Run: headless pygame with SDL's dummy video driver; simulated clock (each Clock.tick advances the game by its frame time, no real sleeping); random seed 0; keys injected as events and as key.get_pressed() state; no mouse input.
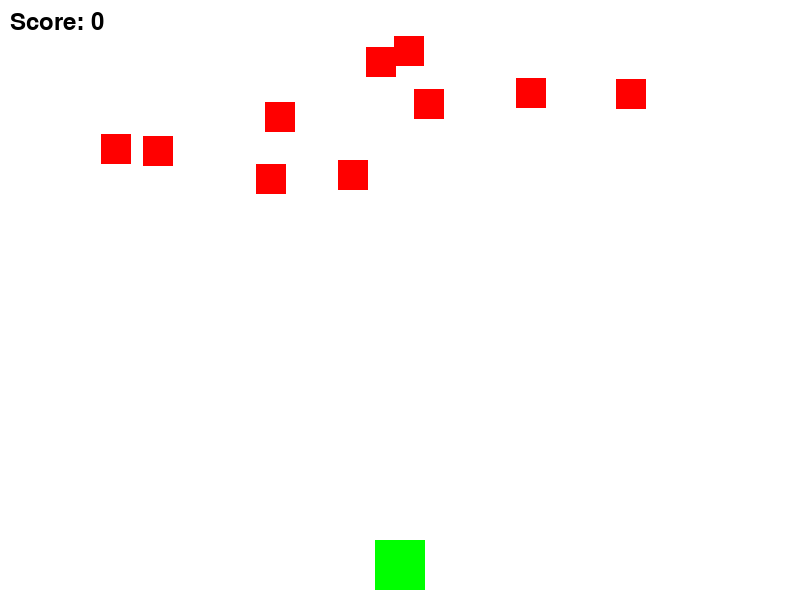
Frame 1 of 4 · flips 1–60 · no input
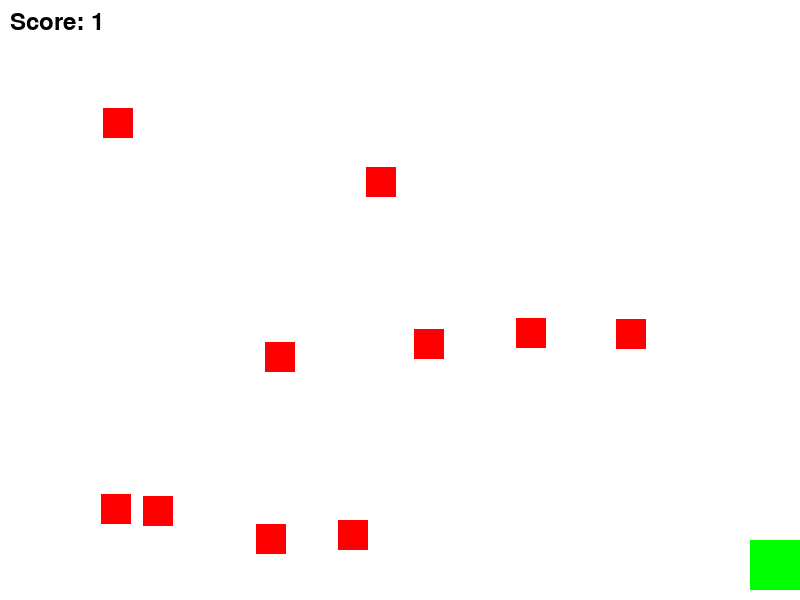
Frame 2 of 4 · flips 61–180 · tapped SPACE, RETURN · held RIGHT (→), D
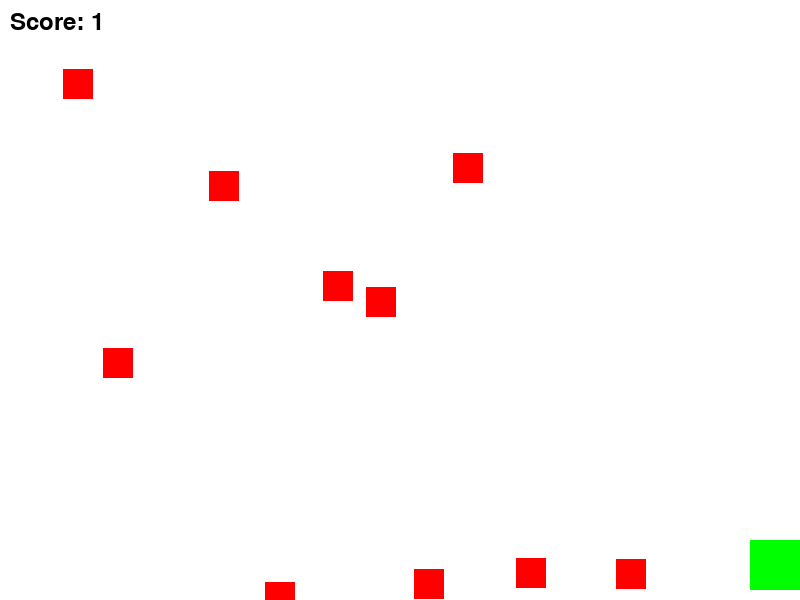
Frame 3 of 4 · flips 181–300 · held DOWN (↓), S
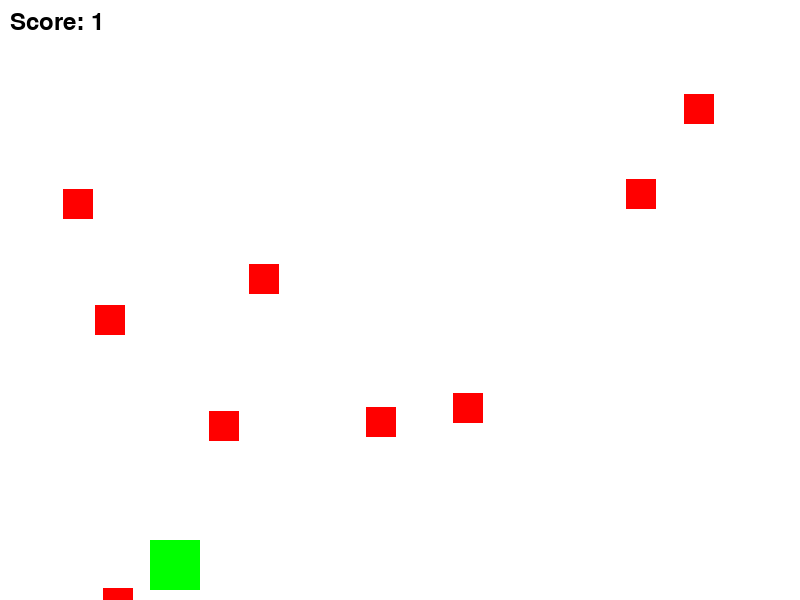
Frame 4 of 4 · flips 301–420 · held LEFT (←), A, UP (↑), W

The pygame program that drew these frames:

import pygame
import sys
import random

# 初始化Pygame
pygame.init()

# 设置显示器的宽度和高度
width, height = 800, 600

# 创建显示器窗口
screen = pygame.display.set_mode((width, height))

# 设置窗口标题
pygame.display.set_caption("Alien Invasion")

# 定义颜色
WHITE = (255, 255, 255)
GREEN = (0, 255, 0)
RED = (255, 0, 0)
BLACK = (0, 0, 0)

# 定义玩家飞船
class Player(pygame.sprite.Sprite):
    def __init__(self):
        super().__init__()
        self.image = pygame.Surface((50, 50))
        self.image.fill(GREEN)
        self.rect = self.image.get_rect()
        self.rect.centerx = width // 2
        self.rect.bottom = height - 10

    def update(self):
        keys = pygame.key.get_pressed()
        if keys[pygame.K_LEFT] and self.rect.left > 0:
            self.rect.x -= 5
        if keys[pygame.K_RIGHT] and self.rect.right < width:
            self.rect.x += 5

# 定义子弹
class Bullet(pygame.sprite.Sprite):
    def __init__(self, x, y):
        super().__init__()
        self.image = pygame.Surface((5, 10))
        self.image.fill(BLACK)  # 修改这里为黑色
        self.rect = self.image.get_rect()
        self.rect.centerx = x
        self.rect.bottom = y
        self.speed = -8

    def update(self):
        self.rect.y += self.speed
        if self.rect.bottom < 0:
            self.kill()

# 定义外星人
class Alien(pygame.sprite.Sprite):
    def __init__(self):
        super().__init__()
        self.image = pygame.Surface((30, 30))
        self.image.fill(RED)
        self.rect = self.image.get_rect()
        self.rect.x = random.randint(0, width - self.rect.width)
        self.rect.y = random.randint(-50, -10)
        self.speed = random.randint(1, 3)

    def update(self):
        self.rect.y += self.speed
        if self.rect.top > height:
            self.rect.x = random.randint(0, width - self.rect.width)
            self.rect.y = random.randint(-50, -10)
            self.speed = random.randint(1, 3)

# 创建玩家飞船
player = Player()

# 创建子弹组
bullets = pygame.sprite.Group()

# 创建外星人组
aliens = pygame.sprite.Group()
for _ in range(10):
    alien = Alien()
    aliens.add(alien)

# 创建时钟对象来控制游戏循环速度
clock = pygame.time.Clock()

# 初始化得分
score = 0
font = pygame.font.Font(None, 36)

# 游戏主循环
while True:
    for event in pygame.event.get():
        if event.type == pygame.QUIT:
            pygame.quit()
            sys.exit()
        elif event.type == pygame.KEYDOWN and event.key == pygame.K_SPACE:
            # 按下空格键时，发射子弹
            bullet = Bullet(player.rect.centerx, player.rect.top)
            bullets.add(bullet)

    # 更新玩家飞船
    player.update()

    # 更新外星人
    aliens.update()

    # 更新子弹
    bullets.update()

    # 检测子弹与外星人的碰撞
    hits = pygame.sprite.groupcollide(bullets, aliens, True, True)
    for hit in hits:
        # 子弹击中外星人，增加得分
        score += 1
        # 创建新的外星人
        alien = Alien()
        aliens.add(alien)

    # 检测飞船与外星人的碰撞
    if pygame.sprite.spritecollide(player, aliens, dokill=True):
        print("Player hit by alien!")
        # 处理飞船被外星人击中的逻辑，这里简化为打印信息

    # 清除屏幕
    screen.fill(WHITE)

    # 绘制玩家飞船
    screen.blit(player.image, player.rect)

    # 绘制外星人
    for alien in aliens:
        screen.blit(alien.image, alien.rect)

    # 绘制子弹
    for bullet in bullets:
        screen.blit(bullet.image, bullet.rect)

    # 绘制得分
    score_text = font.render(f"Score: {score}", True, (0, 0, 0))
    screen.blit(score_text, (10, 10))

    # 更新显示
    pygame.display.flip()

    # 控制游戏循环速度
    clock.tick(30)
